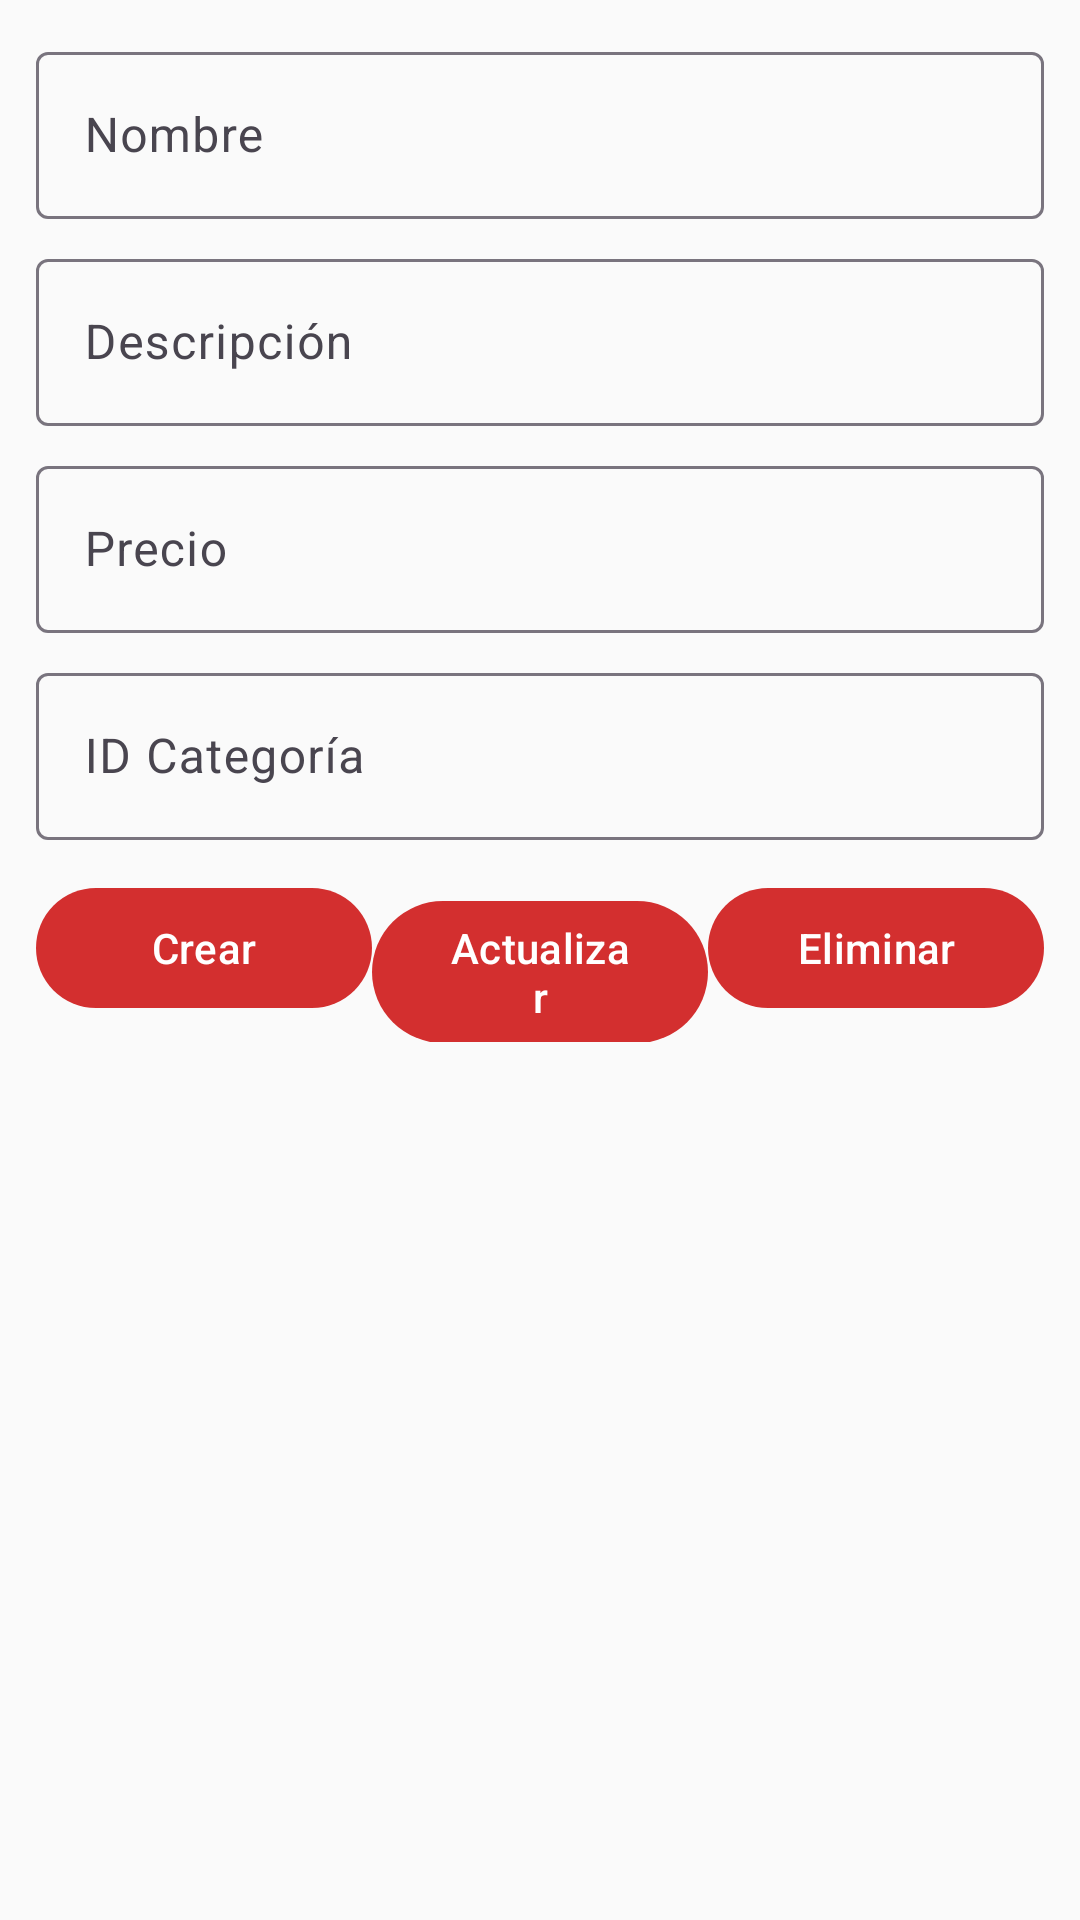

Produce the Android XML layout that renders to this screen, including the resource entries it uses.
<!-- AndroidManifest.xml: application theme Theme.PizzaDeliveryApp -->
<!-- res/layout/fragment_pizza_personalizada.xml -->
<?xml version="1.0" encoding="utf-8"?>
<LinearLayout xmlns:android="http://schemas.android.com/apk/res/android"
    xmlns:tools="http://schemas.android.com/tools"
    android:orientation="vertical"
    android:layout_width="match_parent"
    android:layout_height="match_parent"
    android:padding="12dp"
    android:background="@color/background_light"
    tools:context=".ui.tabs.PizzaPersonalizadaFragment">

    <com.google.android.material.textfield.TextInputLayout
        android:layout_width="match_parent"
        android:layout_height="wrap_content"
        android:hint="Nombre">
        <com.google.android.material.textfield.TextInputEditText
            android:id="@+id/etNombre"
            android:layout_width="match_parent"
            android:layout_height="wrap_content" />
    </com.google.android.material.textfield.TextInputLayout>

    <com.google.android.material.textfield.TextInputLayout
        android:layout_width="match_parent"
        android:layout_height="wrap_content"
        android:hint="Descripción"
        android:layout_marginTop="8dp">
        <com.google.android.material.textfield.TextInputEditText
            android:id="@+id/etDescripcion"
            android:layout_width="match_parent"
            android:layout_height="wrap_content" />
    </com.google.android.material.textfield.TextInputLayout>

    <com.google.android.material.textfield.TextInputLayout
        android:layout_width="match_parent"
        android:layout_height="wrap_content"
        android:hint="Precio"
        android:layout_marginTop="8dp">
        <com.google.android.material.textfield.TextInputEditText
            android:id="@+id/etPrecio"
            android:layout_width="match_parent"
            android:layout_height="wrap_content"
            android:inputType="numberDecimal" />
    </com.google.android.material.textfield.TextInputLayout>

    <com.google.android.material.textfield.TextInputLayout
        android:layout_width="match_parent"
        android:layout_height="wrap_content"
        android:hint="ID Categoría"
        android:layout_marginTop="8dp">
        <com.google.android.material.textfield.TextInputEditText
            android:id="@+id/etCategoriaId"
            android:layout_width="match_parent"
            android:layout_height="wrap_content"
            android:inputType="number" />
    </com.google.android.material.textfield.TextInputLayout>

    <LinearLayout
        android:layout_width="match_parent"
        android:layout_height="wrap_content"
        android:orientation="horizontal"
        android:layout_marginTop="12dp">
        <com.google.android.material.button.MaterialButton
            android:id="@+id/btnCrear"
            android:layout_width="0dp"
            android:layout_height="wrap_content"
            android:layout_weight="1"
            android:text="Crear" />
        <com.google.android.material.button.MaterialButton
            android:id="@+id/btnActualizar"
            android:layout_width="0dp"
            android:layout_height="wrap_content"
            android:layout_weight="1"
            android:text="Actualizar" />
        <com.google.android.material.button.MaterialButton
            android:id="@+id/btnEliminar"
            android:layout_width="0dp"
            android:layout_height="wrap_content"
            android:layout_weight="1"
            android:text="Eliminar" />
    </LinearLayout>

    <androidx.recyclerview.widget.RecyclerView
        android:id="@+id/rvPersonalizadas"
        android:layout_width="match_parent"
        android:layout_height="0dp"
        android:layout_marginTop="8dp"
        android:layout_weight="1"
        android:clipToPadding="false"
        android:paddingTop="8dp" />

</LinearLayout>
<!-- resources referenced by this layout -->
<resources>
  <color name="background_light">#FAFAFA</color>
  <style name="Theme.PizzaDeliveryApp" parent="Base.Theme.PizzaDeliveryApp" />
  <style name="Base.Theme.PizzaDeliveryApp" parent="Theme.Material3.DayNight.NoActionBar">
          
          <item name="colorPrimary">@color/primary_red</item>
          <item name="colorPrimaryVariant">@color/primary_red_dark</item>
          <item name="colorSecondary">@color/secondary_brown</item>
          <item name="colorSecondaryVariant">@color/secondary_brown_dark</item>
          <item name="colorAccent">@color/accent_orange</item>
          <item name="android:colorBackground">@color/background_light</item>
          <item name="colorSurface">@color/surface_white</item>
          <item name="colorOnPrimary">@color/white</item>
          <item name="colorOnSecondary">@color/white</item>
          <item name="colorOnBackground">@color/text_primary</item>
          <item name="colorOnSurface">@color/text_primary</item>
          <item name="colorError">@color/error_red</item>
      </style>
  <color name="primary_red">#D32F2F</color>
  <color name="primary_red_dark">#B71C1C</color>
  <color name="secondary_brown">#8D6E63</color>
  <color name="secondary_brown_dark">#5D4037</color>
  <color name="accent_orange">#FF5722</color>
  <color name="surface_white">#FFFFFF</color>
  <color name="white">#FFFFFFFF</color>
  <color name="text_primary">#212121</color>
  <color name="error_red">#F44336</color>
</resources>
